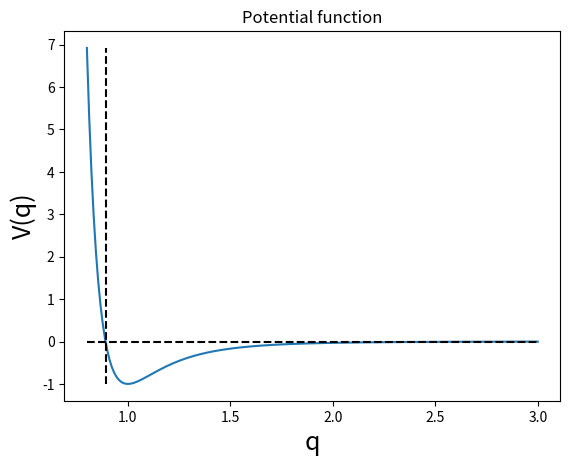

Write the Python code that produced this figure.
import matplotlib.pyplot as plt
import math
import numpy as np

q0 = 0.8
qf = 3
points = 200
eps = 1

qList = np.linspace(q0, qf, points)

VList = []
for q in qList:
    VList.append(eps * (pow(q, -12) - 2 * pow(q, -6)))

f, ax = plt.subplots(1)
ax.plot(qList, VList)

# Drawing Guidelines
ax.plot([q0, qf], [0, 0], 'k--')
ax.plot([pow(0.5, 1/6), pow(0.5, 1/6)], [min(VList), max(VList)], 'k--')
ax.set_xlabel('q', fontsize = 18.0)
ax.set_ylabel('V(q)', fontsize = 18.0)
ax.title.set_text('Potential function')

plt.show()